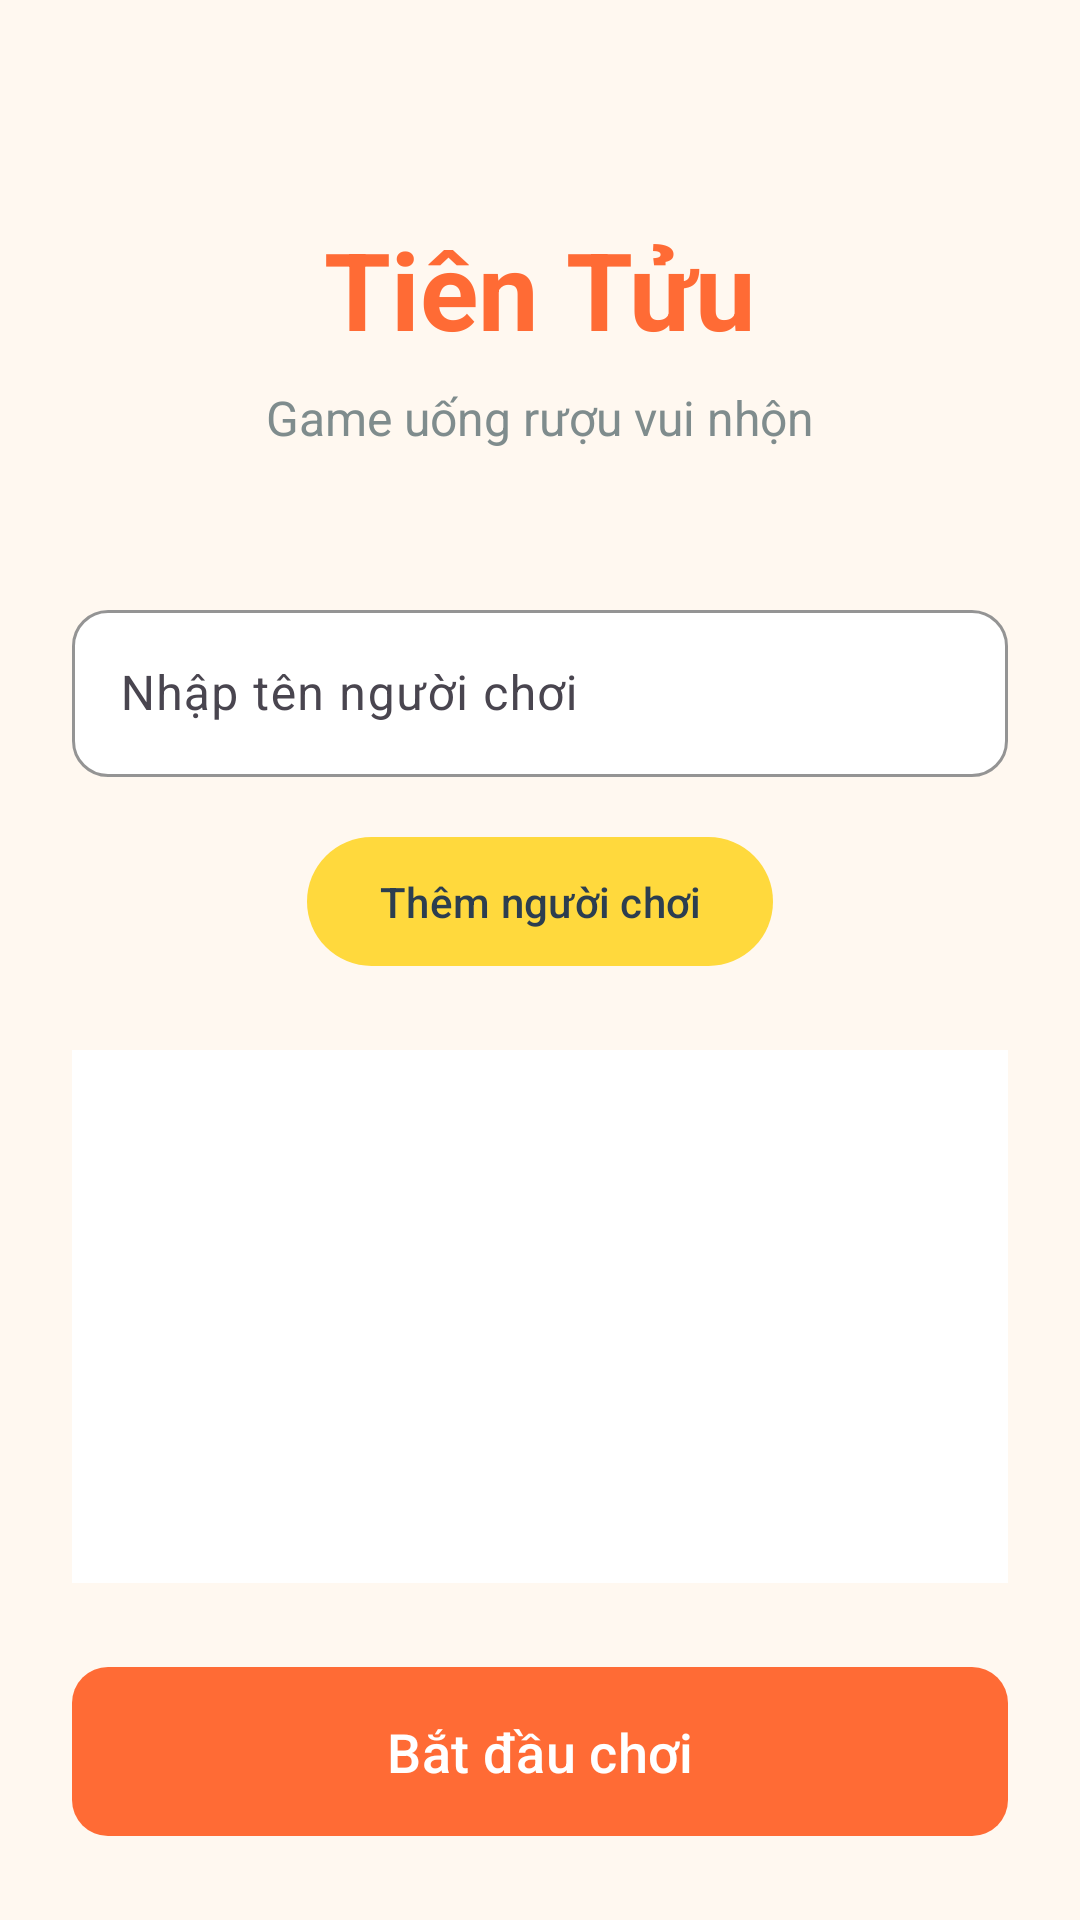

Produce the Android XML layout that renders to this screen, including the resource entries it uses.
<!-- AndroidManifest.xml: activity theme Theme.MyApplication -->
<!-- res/layout/activity_main.xml -->
<?xml version="1.0" encoding="utf-8"?>
<androidx.constraintlayout.widget.ConstraintLayout xmlns:android="http://schemas.android.com/apk/res/android"
    xmlns:app="http://schemas.android.com/apk/res-auto"
    xmlns:tools="http://schemas.android.com/tools"
    android:id="@+id/main"
    android:layout_width="match_parent"
    android:layout_height="match_parent"
    android:background="@color/background"
    android:padding="24dp"
    tools:context=".MainActivity">

    
    <TextView
        android:id="@+id/tvTitle"
        android:layout_width="wrap_content"
        android:layout_height="wrap_content"
        android:text="@string/start_title"
        android:textSize="36sp"
        android:textStyle="bold"
        android:textColor="@color/primary"
        android:layout_marginTop="48dp"
        app:layout_constraintTop_toTopOf="parent"
        app:layout_constraintStart_toStartOf="parent"
        app:layout_constraintEnd_toEndOf="parent" />

    <TextView
        android:id="@+id/tvSubtitle"
        android:layout_width="wrap_content"
        android:layout_height="wrap_content"
        android:text="@string/start_subtitle"
        android:textSize="16sp"
        android:textColor="@color/text_secondary"
        android:layout_marginTop="8dp"
        app:layout_constraintTop_toBottomOf="@id/tvTitle"
        app:layout_constraintStart_toStartOf="parent"
        app:layout_constraintEnd_toEndOf="parent" />

    
    <com.google.android.material.textfield.TextInputLayout
        android:id="@+id/tilPlayerName"
        android:layout_width="0dp"
        android:layout_height="wrap_content"
        android:layout_marginTop="48dp"
        android:hint="@string/player_name_hint"
        app:boxBackgroundColor="@color/card_background"
        app:boxCornerRadiusTopStart="12dp"
        app:boxCornerRadiusTopEnd="12dp"
        app:boxCornerRadiusBottomStart="12dp"
        app:boxCornerRadiusBottomEnd="12dp"
        app:boxStrokeColor="@color/primary"
        app:hintTextColor="@color/primary"
        app:layout_constraintTop_toBottomOf="@id/tvSubtitle"
        app:layout_constraintStart_toStartOf="parent"
        app:layout_constraintEnd_toEndOf="parent">

        <com.google.android.material.textfield.TextInputEditText
            android:id="@+id/etPlayerName"
            android:layout_width="match_parent"
            android:layout_height="wrap_content"
            android:inputType="textPersonName"
            android:maxLines="1" />

    </com.google.android.material.textfield.TextInputLayout>

    <com.google.android.material.button.MaterialButton
        android:id="@+id/btnAddPlayer"
        android:layout_width="wrap_content"
        android:layout_height="wrap_content"
        android:text="@string/add_player"
        android:layout_marginTop="16dp"
        android:paddingHorizontal="24dp"
        android:paddingVertical="12dp"
        app:cornerRadius="24dp"
        app:backgroundTint="@color/accent"
        android:textColor="@color/text_primary"
        app:layout_constraintTop_toBottomOf="@id/tilPlayerName"
        app:layout_constraintStart_toStartOf="parent"
        app:layout_constraintEnd_toEndOf="parent" />

    
    <androidx.recyclerview.widget.RecyclerView
        android:id="@+id/rvPlayers"
        android:layout_width="0dp"
        android:layout_height="0dp"
        android:layout_marginTop="24dp"
        android:layout_marginBottom="24dp"
        android:background="@color/card_background"
        android:padding="16dp"
        app:cornerRadius="12dp"
        app:layout_constraintTop_toBottomOf="@id/btnAddPlayer"
        app:layout_constraintBottom_toTopOf="@id/btnStartGame"
        app:layout_constraintStart_toStartOf="parent"
        app:layout_constraintEnd_toEndOf="parent" />

    
    <com.google.android.material.button.MaterialButton
        android:id="@+id/btnStartGame"
        android:layout_width="0dp"
        android:layout_height="wrap_content"
        android:text="@string/start_game"
        android:textSize="18sp"
        android:paddingVertical="16dp"
        app:cornerRadius="12dp"
        app:backgroundTint="@color/primary"
        android:textColor="@color/white"
        app:layout_constraintBottom_toBottomOf="parent"
        app:layout_constraintStart_toStartOf="parent"
        app:layout_constraintEnd_toEndOf="parent" />

</androidx.constraintlayout.widget.ConstraintLayout>
<!-- resources referenced by this layout -->
<resources>
  <color name="accent">#FFD93D</color>
  <color name="background">#FFF8F0</color>
  <color name="card_background">#FFFFFF</color>
  <color name="primary">#FF6B35</color>
  <color name="text_primary">#2C3E50</color>
  <color name="text_secondary">#7F8C8D</color>
  <color name="white">#FFFFFFFF</color>
  <string name="add_player">Thêm người chơi</string>
  <string name="player_name_hint">Nhập tên người chơi</string>
  <string name="start_game">Bắt đầu chơi</string>
  <string name="start_subtitle">Game uống rượu vui nhộn</string>
  <string name="start_title">Tiên Tửu</string>
  <style name="Theme.MyApplication" parent="Base.Theme.MyApplication" />
  <style name="Base.Theme.MyApplication" parent="Theme.Material3.DayNight.NoActionBar">
          
          <item name="colorPrimary">@color/primary</item>
          <item name="colorPrimaryDark">@color/primary_dark</item>
          <item name="colorAccent">@color/accent</item>
          <item name="android:colorBackground">@color/background</item>
          <item name="colorSurface">@color/card_background</item>
          <item name="colorOnSurface">@color/text_primary</item>
          <item name="colorOnPrimary">@color/white</item>
          <item name="colorOnSecondary">@color/text_primary</item>
      </style>
  <color name="primary_dark">#E55A2B</color>
</resources>
